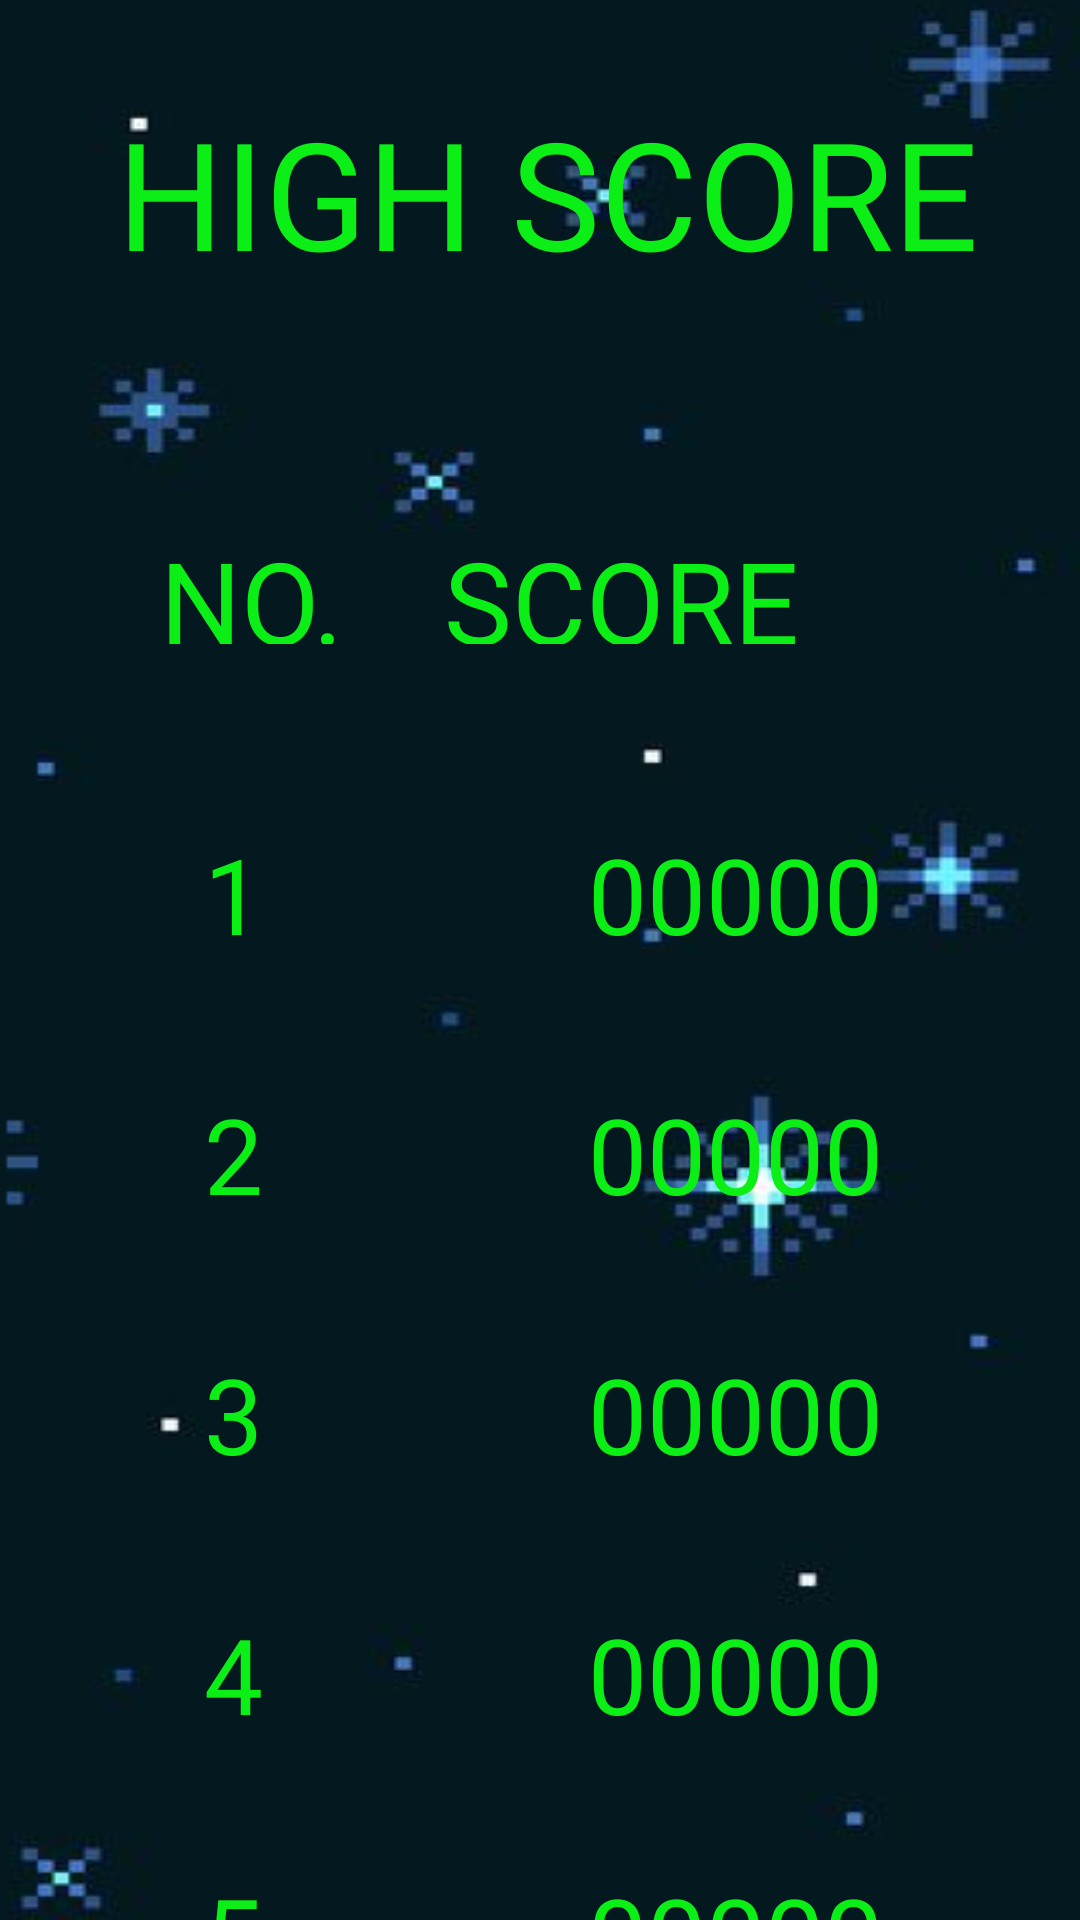

Produce the Android XML layout that renders to this screen, including the resource entries it uses.
<!-- AndroidManifest.xml: application theme Theme.Space_bullet_game -->
<!-- res/layout/menu_scoreboard.xml -->
<?xml version="1.0" encoding="utf-8"?>
<androidx.constraintlayout.widget.ConstraintLayout xmlns:android="http://schemas.android.com/apk/res/android"
    xmlns:app="http://schemas.android.com/apk/res-auto"
    xmlns:tools="http://schemas.android.com/tools"
    android:layout_width="match_parent"
    android:layout_height="match_parent"
    android:background="@drawable/background2">

    <Button
        android:id="@+id/button1"
        android:layout_width="64dp"
        android:layout_height="64dp"
        android:background="#00000000"
        android:backgroundTint="#000000"
        android:foreground="@drawable/x"
        android:insetLeft="4dp"
        android:scaleX="0.75"
        android:scaleY="0.75"
        app:iconTint="#000000"
        app:layout_constraintBottom_toBottomOf="parent"
        app:layout_constraintEnd_toEndOf="parent"
        app:layout_constraintHorizontal_bias="0.953"
        app:layout_constraintStart_toStartOf="parent"
        app:layout_constraintTop_toTopOf="parent"
        app:layout_constraintVertical_bias="0.991"
        tools:ignore="SpeakableTextPresentCheck" />

    <Button
        android:id="@+id/buttonResetScore"
        android:layout_width="64dp"
        android:layout_height="64dp"
        android:background="#00000000"
        android:backgroundTint="#000000"
        android:foreground="@drawable/reset_icon"
        android:insetLeft="4dp"
        android:scaleX="0.75"
        android:scaleY="0.75"
        app:iconTint="#000000"
        app:layout_constraintBottom_toBottomOf="parent"
        app:layout_constraintEnd_toEndOf="parent"
        app:layout_constraintHorizontal_bias="0.046"
        app:layout_constraintStart_toStartOf="parent"
        app:layout_constraintTop_toTopOf="parent"
        app:layout_constraintVertical_bias="0.991"
        tools:ignore="SpeakableTextPresentCheck" />

    <TextView
        android:id="@+id/textView"
        android:layout_width="400dp"
        android:layout_height="100dp"
        android:fontFamily="@font/prstart"
        android:text="HIGH SCORE"
        android:textAlignment="center"
        android:textColor="#0BEF17"
        android:textSize="50sp"
        app:layout_constraintBottom_toBottomOf="parent"
        app:layout_constraintEnd_toEndOf="parent"
        app:layout_constraintHorizontal_bias="0.454"
        app:layout_constraintStart_toStartOf="parent"
        app:layout_constraintTop_toTopOf="parent"
        app:layout_constraintVertical_bias="0.057" />

    <TextView
        android:id="@+id/textView5"
        android:layout_width="120dp"
        android:layout_height="40dp"
        android:layout_marginTop="44dp"
        android:fontFamily="@font/prstart"
        android:text="NO."
        android:textAlignment="center"
        android:textColor="#0BEF17"
        android:textSize="38sp"
        app:layout_constraintEnd_toEndOf="parent"
        app:layout_constraintHorizontal_bias="0.099"
        app:layout_constraintStart_toStartOf="parent"
        app:layout_constraintTop_toBottomOf="@+id/textView" />

    <TextView
        android:id="@+id/score9"
        android:layout_width="200dp"
        android:layout_height="40dp"
        android:layout_marginTop="44dp"
        android:fontFamily="@font/prstart"
        android:text="SCORE"
        android:textColor="#0BEF17"
        android:textSize="38sp"
        app:layout_constraintEnd_toEndOf="parent"
        app:layout_constraintHorizontal_bias="0.924"
        app:layout_constraintStart_toStartOf="parent"
        app:layout_constraintTop_toBottomOf="@+id/textView" />

    <TextView
        android:id="@+id/textView8"
        android:layout_width="wrap_content"
        android:layout_height="wrap_content"
        android:layout_marginStart="68dp"
        android:textColor="#0BEF17"
        android:layout_marginTop="60dp"
        android:fontFamily="@font/prstart"
        android:text="1"
        android:textSize="35sp"
        app:layout_constraintStart_toStartOf="parent"
        app:layout_constraintTop_toBottomOf="@+id/textView5" />

    <TextView
        android:id="@+id/textView9"
        android:layout_width="wrap_content"
        android:layout_height="wrap_content"
        android:layout_marginStart="68dp"
        android:layout_marginTop="40dp"
        android:textColor="#0BEF17"
        android:text="2"
        android:fontFamily="@font/prstart"
        android:textSize="35sp"
        app:layout_constraintStart_toStartOf="parent"
        app:layout_constraintTop_toBottomOf="@+id/textView8" />

    <TextView
        android:id="@+id/textView34"
        android:layout_width="wrap_content"
        android:layout_height="wrap_content"
        android:layout_marginStart="68dp"
        android:layout_marginTop="40dp"
        android:fontFamily="@font/prstart"
        android:text="5"
        android:textColor="#0BEF17"
        android:textSize="35sp"
        app:layout_constraintStart_toStartOf="parent"
        app:layout_constraintTop_toBottomOf="@+id/textView11" />

    <TextView
        android:id="@+id/textView10"
        android:layout_width="wrap_content"
        android:layout_height="wrap_content"
        android:layout_marginStart="68dp"
        android:layout_marginTop="40dp"
        android:fontFamily="@font/prstart"
        android:textColor="#0BEF17"
        android:text="3"
        android:textSize="35sp"
        app:layout_constraintStart_toStartOf="parent"
        app:layout_constraintTop_toBottomOf="@+id/textView9" />

    <TextView
        android:id="@+id/textView11"
        android:layout_width="wrap_content"
        android:layout_height="wrap_content"
        android:layout_marginStart="68dp"
        android:layout_marginTop="40dp"
        android:textColor="#0BEF17"
        android:fontFamily="@font/prstart"
        android:text="4"
        android:textSize="35sp"
        app:layout_constraintStart_toStartOf="parent"
        app:layout_constraintTop_toBottomOf="@+id/textView10" />

    <TextView
        android:id="@+id/score4"
        android:layout_width="wrap_content"
        android:layout_height="wrap_content"
        android:layout_marginStart="88dp"
        android:layout_marginTop="40dp"
        android:textColor="#0BEF17"
        android:text="00000"
        android:textSize="35sp"
        android:fontFamily="@font/prstart"
        app:layout_constraintEnd_toEndOf="parent"
        app:layout_constraintHorizontal_bias="0.236"
        app:layout_constraintStart_toEndOf="@+id/textView11"
        app:layout_constraintTop_toBottomOf="@+id/score3" />

    <TextView
        android:id="@+id/score5"
        android:layout_width="wrap_content"
        android:layout_height="wrap_content"
        android:layout_marginStart="88dp"
        android:layout_marginTop="40dp"
        android:textColor="#0BEF17"
        android:text="00000"
        android:textSize="35sp"
        android:fontFamily="@font/prstart"
        app:layout_constraintEnd_toEndOf="parent"
        app:layout_constraintHorizontal_bias="0.236"
        app:layout_constraintStart_toEndOf="@+id/textView34"
        app:layout_constraintTop_toBottomOf="@+id/score4" />

    <TextView
        android:id="@+id/score1"
        android:layout_width="wrap_content"
        android:layout_height="wrap_content"
        android:layout_marginStart="88dp"
        android:layout_marginTop="60dp"
        android:fontFamily="@font/prstart"
        android:textColor="#0BEF17"
        android:text="00000"
        android:textSize="35sp"
        app:layout_constraintEnd_toEndOf="parent"
        app:layout_constraintHorizontal_bias="0.236"
        app:layout_constraintStart_toEndOf="@+id/textView8"
        app:layout_constraintTop_toBottomOf="@+id/score9" />

    <TextView
        android:id="@+id/score3"
        android:layout_width="wrap_content"
        android:layout_height="wrap_content"
        android:layout_marginStart="88dp"
        android:layout_marginTop="40dp"
        android:textColor="#0BEF17"
        android:text="00000"
        android:textSize="35sp"
        android:fontFamily="@font/prstart"
        app:layout_constraintEnd_toEndOf="parent"
        app:layout_constraintHorizontal_bias="0.236"
        app:layout_constraintStart_toEndOf="@+id/textView10"
        app:layout_constraintTop_toBottomOf="@+id/score2" />

    <TextView
        android:id="@+id/score2"
        android:layout_width="wrap_content"
        android:layout_height="wrap_content"
        android:layout_marginStart="88dp"
        android:layout_marginTop="40dp"
        android:fontFamily="@font/prstart"
        android:textColor="#0BEF17"
        android:text="00000"
        android:textSize="35sp"
        app:layout_constraintEnd_toEndOf="parent"
        app:layout_constraintHorizontal_bias="0.236"
        app:layout_constraintStart_toEndOf="@+id/textView9"
        app:layout_constraintTop_toBottomOf="@+id/score1" />

</androidx.constraintlayout.widget.ConstraintLayout>
<!-- resources referenced by this layout -->
<resources>
  <!-- drawable background2: png bitmap (drawable-v24, 45403 bytes) -->
  <!-- drawable reset_icon: png bitmap (drawable, 13729 bytes) -->
  <!-- drawable x: png bitmap (drawable-v24, 10554 bytes) -->
  <style name="Theme.Space_bullet_game" parent="Theme.MaterialComponents.DayNight.NoActionBar">
          
          <item name="colorPrimary">@color/purple_500</item>
          <item name="colorPrimaryVariant">@color/purple_700</item>
          <item name="colorOnPrimary">@color/white</item>
          
          <item name="colorSecondary">@color/teal_200</item>
          <item name="colorSecondaryVariant">@color/teal_700</item>
          <item name="colorOnSecondary">@color/black</item>
          
          <item name="android:statusBarColor">?attr/colorPrimaryVariant</item>
          
      </style>
  <!-- not gathered from this repository: default colours our renderer supplied (Android Studio template values) -->
  <color name="purple_500">#FF6200EE</color>
  <color name="purple_700">#FF3700B3</color>
  <color name="teal_200">#FF03DAC5</color>
  <color name="teal_700">#FF018786</color>
  <color name="black">#FF000000</color>
  <color name="white">#FFFFFFFF</color>
</resources>
